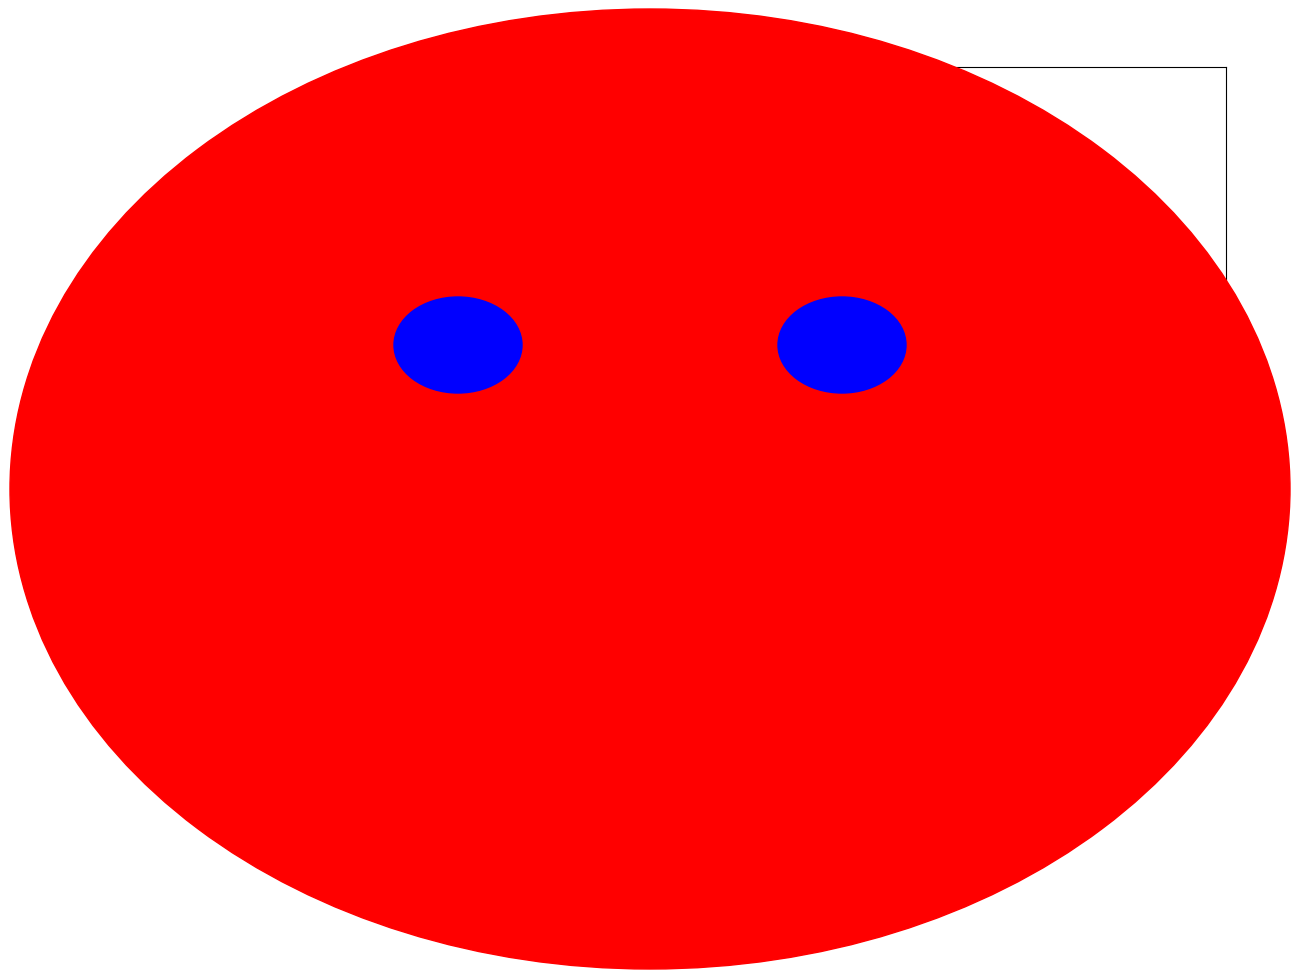

The matplotlib source for this figure:
import matplotlib.pyplot as plt

# 创建一个画布
fig = plt.figure()

# 绘制一个圆
circle = plt.Circle((0, 0), radius=1, color='r')
fig.add_artist(circle)

# 绘制蒙娜丽莎的眼睛
left_eye = plt.Circle((-0.3, 0.3), radius=0.1, color='b')
fig.add_artist(left_eye)
right_eye = plt.Circle((0.3, 0.3), radius=0.1, color='b')
fig.add_artist(right_eye)

# 绘制蒙娜丽莎的嘴巴
plt.plot([-0.2, 0.2], [-0.1, -0.1], 'c')

# 显示图像
plt.show()
